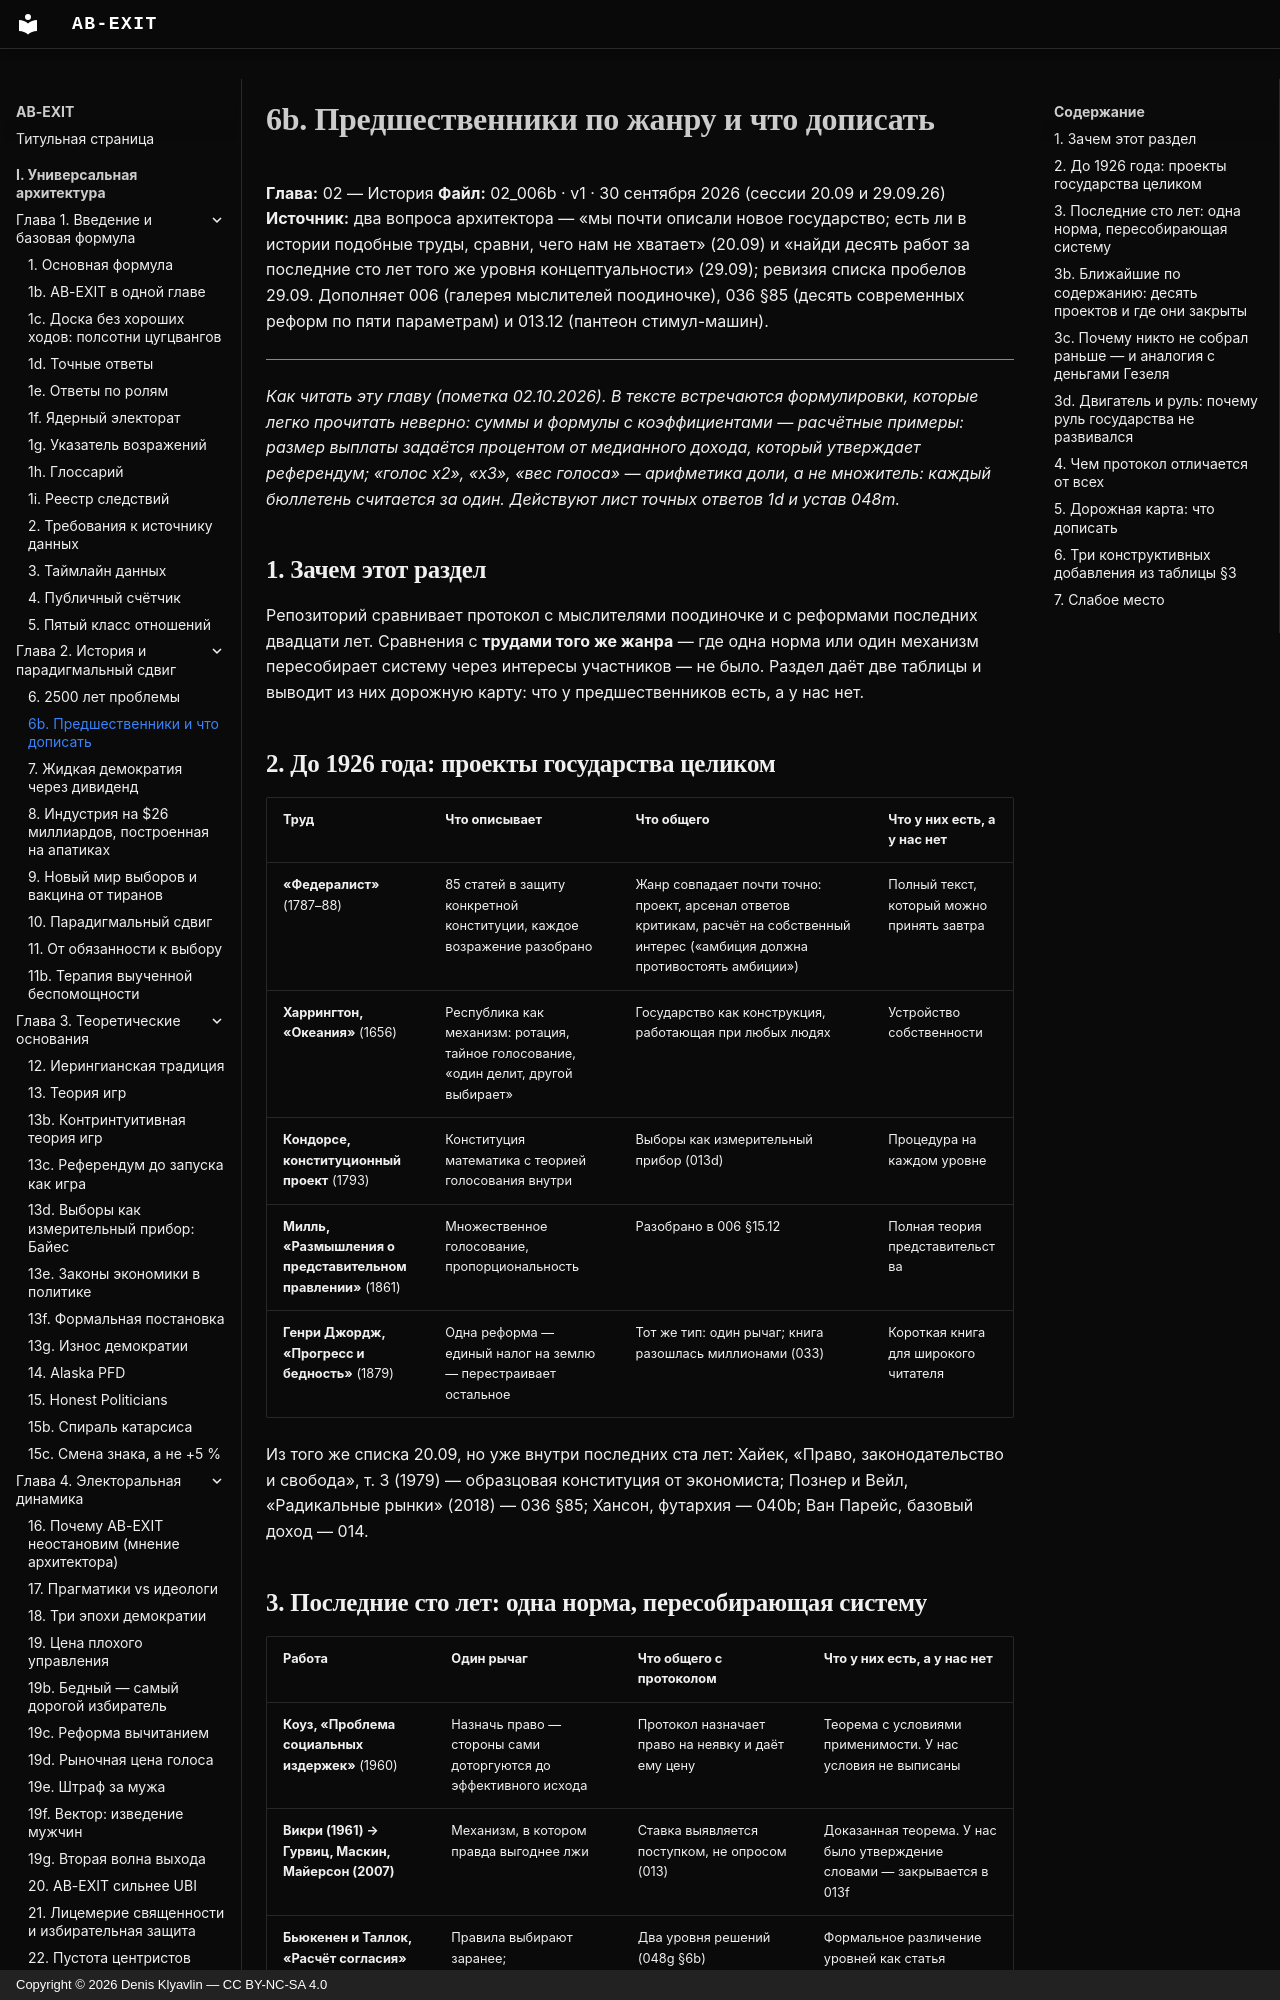

repository: Denis-Kliavlin/ab-exit · page: 02-history/006b-predecessors-and-gaps/index.html · generator: mkdocs · copyright: Copyright © 2026 Denis Klyavlin — CC BY-NC-SA 4.0

# 6b. Предшественники по жанру и что дописать

**Глава:** 02 — История
**Файл:** 02_006b · v1 · 30 сентября 2026 (сессии 20.09 и 29.09.26)
**Источник:** два вопроса архитектора — «мы почти описали новое государство; есть ли в истории подобные труды, сравни, чего нам не хватает» (20.09) и «найди десять работ за последние сто лет того же уровня концептуальности» (29.09); ревизия списка пробелов 29.09. Дополняет 006 (галерея мыслителей поодиночке), 036 §85 (десять современных реформ по пяти параметрам) и 013.12 (пантеон стимул-машин).

---

*Как читать эту главу (пометка 02.10.2026). В тексте встречаются формулировки, которые легко прочитать неверно: суммы и формулы с коэффициентами — расчётные примеры: размер выплаты задаётся процентом от медианного дохода, который утверждает референдум; «голос x2», «x3», «вес голоса» — арифметика доли, а не множитель: каждый бюллетень считается за один. Действуют лист точных ответов 1d и устав 048m.*

## 1. Зачем этот раздел

Репозиторий сравнивает протокол с мыслителями поодиночке и с реформами последних двадцати лет. Сравнения с **трудами того же жанра** — где одна норма или один механизм пересобирает систему через интересы участников — не было. Раздел даёт две таблицы и выводит из них дорожную карту: что у предшественников есть, а у нас нет.

## 2. До 1926 года: проекты государства целиком

| Труд | Что описывает | Что общего | Что у них есть, а у нас нет |
|---|---|---|---|
| **«Федералист»** (1787–88) | 85 статей в защиту конкретной конституции, каждое возражение разобрано | Жанр совпадает почти точно: проект, арсенал ответов критикам, расчёт на собственный интерес («амбиция должна противостоять амбиции») | Полный текст, который можно принять завтра |
| **Харрингтон, «Океания»** (1656) | Республика как механизм: ротация, тайное голосование, «один делит, другой выбирает» | Государство как конструкция, работающая при любых людях | Устройство собственности |
| **Кондорсе, конституционный проект** (1793) | Конституция математика с теорией голосования внутри | Выборы как измерительный прибор (013d) | Процедура на каждом уровне |
| **Милль, «Размышления о представительном правлении»** (1861) | Множественное голосование, пропорциональность | Разобрано в 006 §15.12 | Полная теория представительства |
| **Генри Джордж, «Прогресс и бедность»** (1879) | Одна реформа — единый налог на землю — перестраивает остальное | Тот же тип: один рычаг; книга разошлась миллионами (033) | Короткая книга для широкого читателя |

Из того же списка 20.09, но уже внутри последних ста лет: Хайек, «Право, законодательство и свобода», т. 3 (1979) — образцовая конституция от экономиста; Познер и Вейл, «Радикальные рынки» (2018) — 036 §85; Хансон, футархия — 040b; Ван Парейс, базовый доход — 014.
